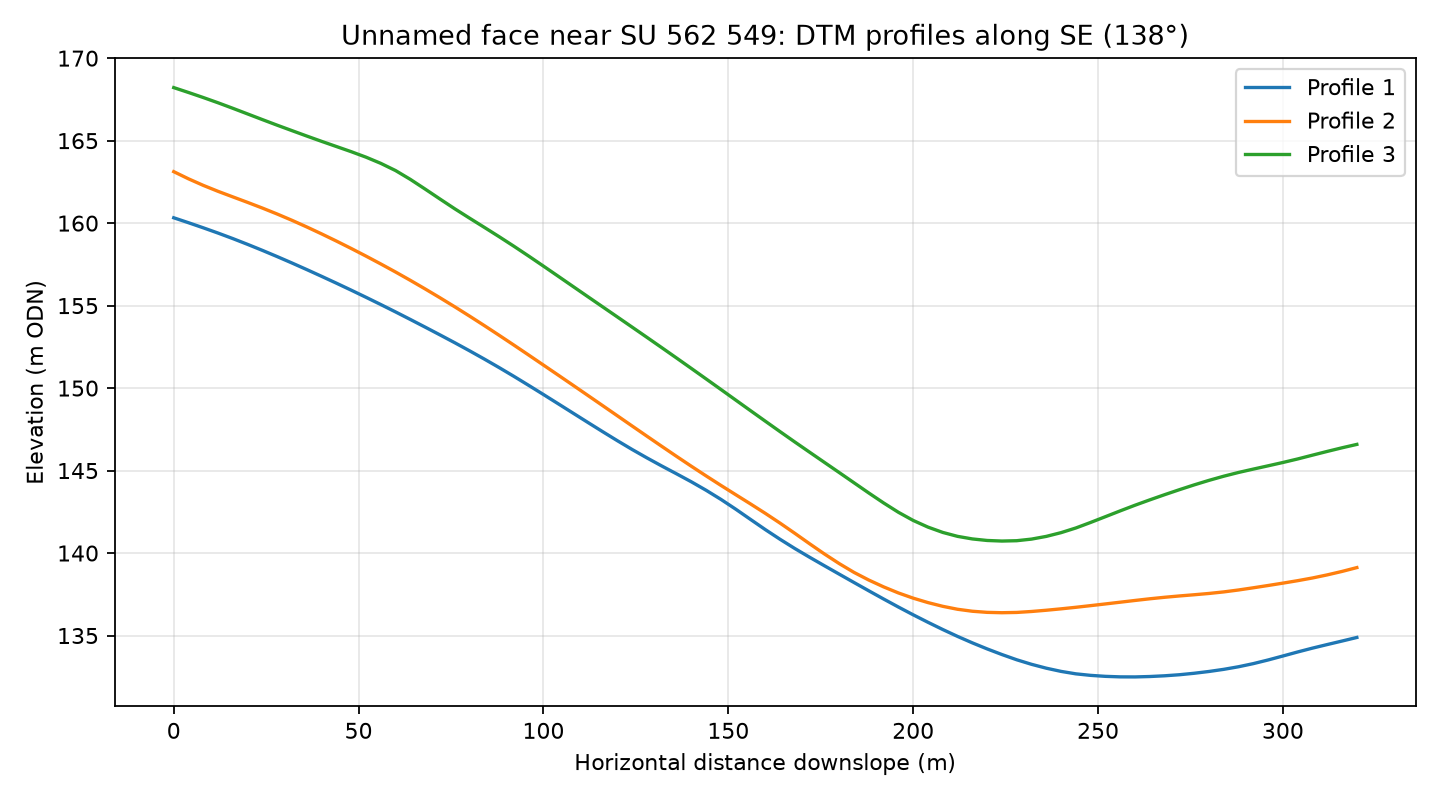

Values plotted in this chart, from the file beside it:
profile, distance_m, elevation_m
1, 0.0, 160.3
1, 4.0, 160
1, 8.0, 159.7
1, 12.0, 159.4
1, 16.0, 159.1
1, 20.0, 158.7
1, 24.0, 158.3
1, 28.0, 158
1, 32.0, 157.6
1, 36.0, 157.2
1, 40.0, 156.8
1, 44.0, 156.4
1, 48.0, 155.9
1, 52.0, 155.5
1, 56.0, 155.1
1, 60.0, 154.6
1, 64.0, 154.2
1, 68.0, 153.7
1, 72.0, 153.2
1, 76.0, 152.8
1, 80.0, 152.3
1, 84.0, 151.8
1, 88.0, 151.2
1, 92.0, 150.7
1, 96.0, 150.2
1, 100.0, 149.6
1, 104.0, 149
1, 108.0, 148.5
1, 112.0, 147.9
1, 116.0, 147.4
1, 120.0, 146.8
1, 124.0, 146.3
1, 128.0, 145.8
1, 132.0, 145.3
1, 136.0, 144.8
1, 140.0, 144.3
1, 144.0, 143.8
1, 148.0, 143.3
1, 152.0, 142.7
1, 156.0, 142
1, 160.0, 141.4
1, 164.0, 140.8
1, 168.0, 140.3
1, 172.0, 139.7
1, 176.0, 139.2
1, 180.0, 138.7
1, 184.0, 138.2
1, 188.0, 137.7
1, 192.0, 137.2
1, 196.0, 136.7
1, 200.0, 136.3
1, 204.0, 135.8
1, 208.0, 135.4
1, 212.0, 134.9
1, 216.0, 134.6
1, 220.0, 134.2
1, 224.0, 133.8
1, 228.0, 133.5
1, 232.0, 133.3
1, 236.0, 133
... 183 more rows
